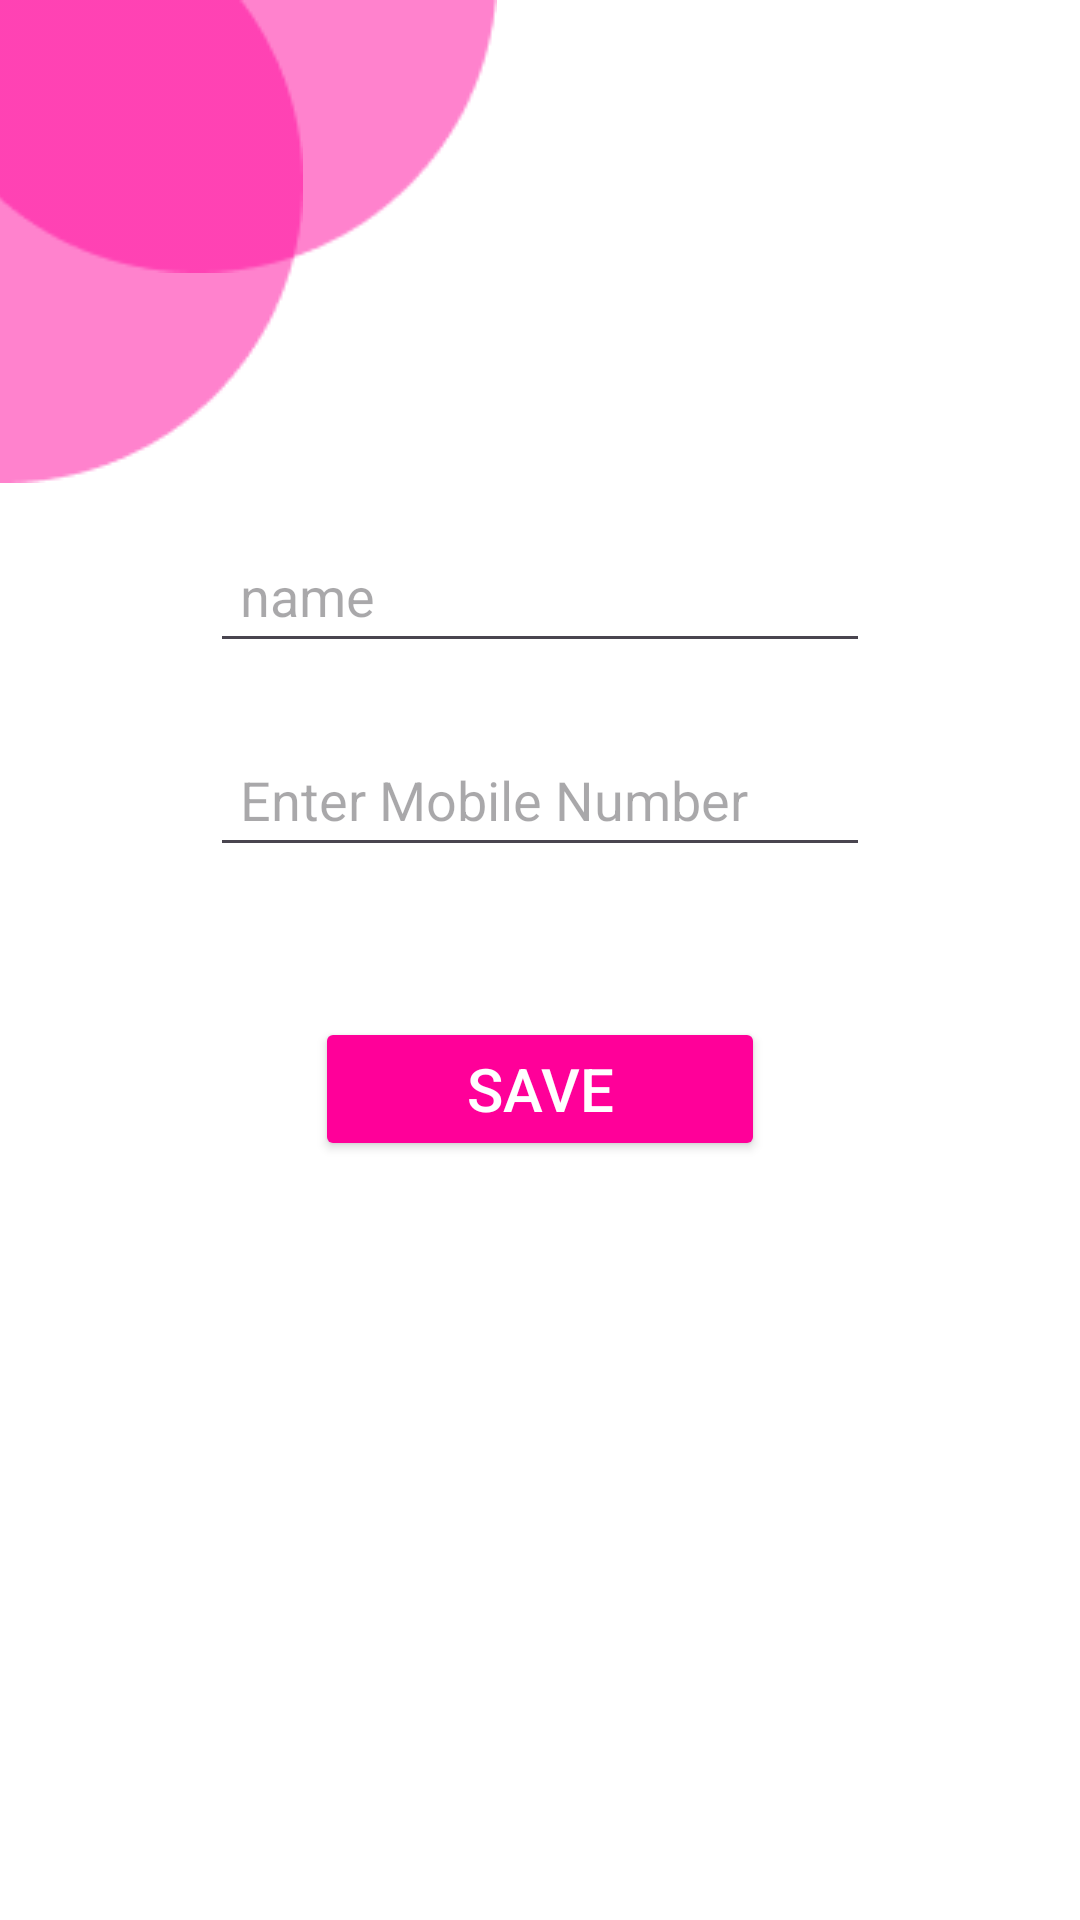

Reconstruct the res/layout file that produces this screen, plus the resources it refers to.
<!-- AndroidManifest.xml: application theme Theme.NariSuraksha -->
<!-- res/layout/activity_mobilenumberadd.xml -->
<?xml version="1.0" encoding="utf-8"?>
<androidx.constraintlayout.widget.ConstraintLayout xmlns:android="http://schemas.android.com/apk/res/android"
    xmlns:app="http://schemas.android.com/apk/res-auto"
    xmlns:tools="http://schemas.android.com/tools"
    android:id="@+id/main"
    android:layout_width="match_parent"
    android:layout_height="match_parent"
    tools:context=".Emergency.mobilenumberadd"
    android:background="@color/white">

    <ImageView
        android:id="@+id/imageView12"
        android:layout_width="wrap_content"
        android:layout_height="wrap_content"
        android:layout_marginEnd="220dp"
        app:layout_constraintEnd_toEndOf="parent"
        app:layout_constraintStart_toStartOf="parent"
        app:layout_constraintTop_toTopOf="parent"
        app:srcCompat="@drawable/ellipse2" />

    <ImageView
        android:id="@+id/imageView13"
        android:layout_width="wrap_content"
        android:layout_height="wrap_content"
        app:layout_constraintStart_toStartOf="parent"
        app:layout_constraintTop_toTopOf="parent"
        app:srcCompat="@drawable/ellipse1" />

    <LinearLayout
        android:layout_width="match_parent"
        android:layout_height="wrap_content"
        android:layout_margin="70dp"
        android:orientation="vertical"
        app:layout_constraintBottom_toBottomOf="parent"
        app:layout_constraintEnd_toEndOf="parent"
        app:layout_constraintStart_toStartOf="parent"
        app:layout_constraintTop_toTopOf="parent"
        app:layout_constraintVertical_bias="0.36">

        <EditText
            android:id="@+id/usercontactname"
            android:layout_width="match_parent"
            android:layout_height="wrap_content"
            android:layout_marginBottom="20dp"
            android:ems="10"
            android:hint="name"
            android:inputType="text"
            android:minHeight="48dp"
            android:paddingStart="10dp"
            android:textColor="@color/black" />

        <EditText
            android:id="@+id/usermobilenumber"
            android:layout_width="match_parent"
            android:layout_height="wrap_content"
            android:ems="10"
            android:hint="Enter Mobile Number"
            android:inputType="number"
            android:minHeight="48dp"
            android:paddingStart="10dp"
            android:textColor="@color/black" />

        <Button
            android:id="@+id/save"
            android:layout_width="150dp"
            android:layout_height="wrap_content"
            android:layout_gravity="center"
            android:text="@string/save"
            android:backgroundTint="#FF0099"
            android:textColor="@color/white"
            android:textSize="20sp"
            android:layout_marginTop="50dp"
            app:cornerRadius="10dp" />

    </LinearLayout>
</androidx.constraintlayout.widget.ConstraintLayout>
<!-- resources referenced by this layout -->
<resources>
  <color name="black">#FF000000</color>
  <color name="white">#FFFFFFFF</color>
  <!-- drawable ellipse1: png bitmap (drawable, 1371 bytes) -->
  <!-- drawable ellipse2: png bitmap (drawable, 1465 bytes) -->
  <string name="save">Save</string>
  <style name="Theme.NariSuraksha" parent="Base.Theme.NariSuraksha" />
  <style name="Base.Theme.NariSuraksha" parent="Theme.Material3.DayNight.NoActionBar">
          
          
      </style>
</resources>
